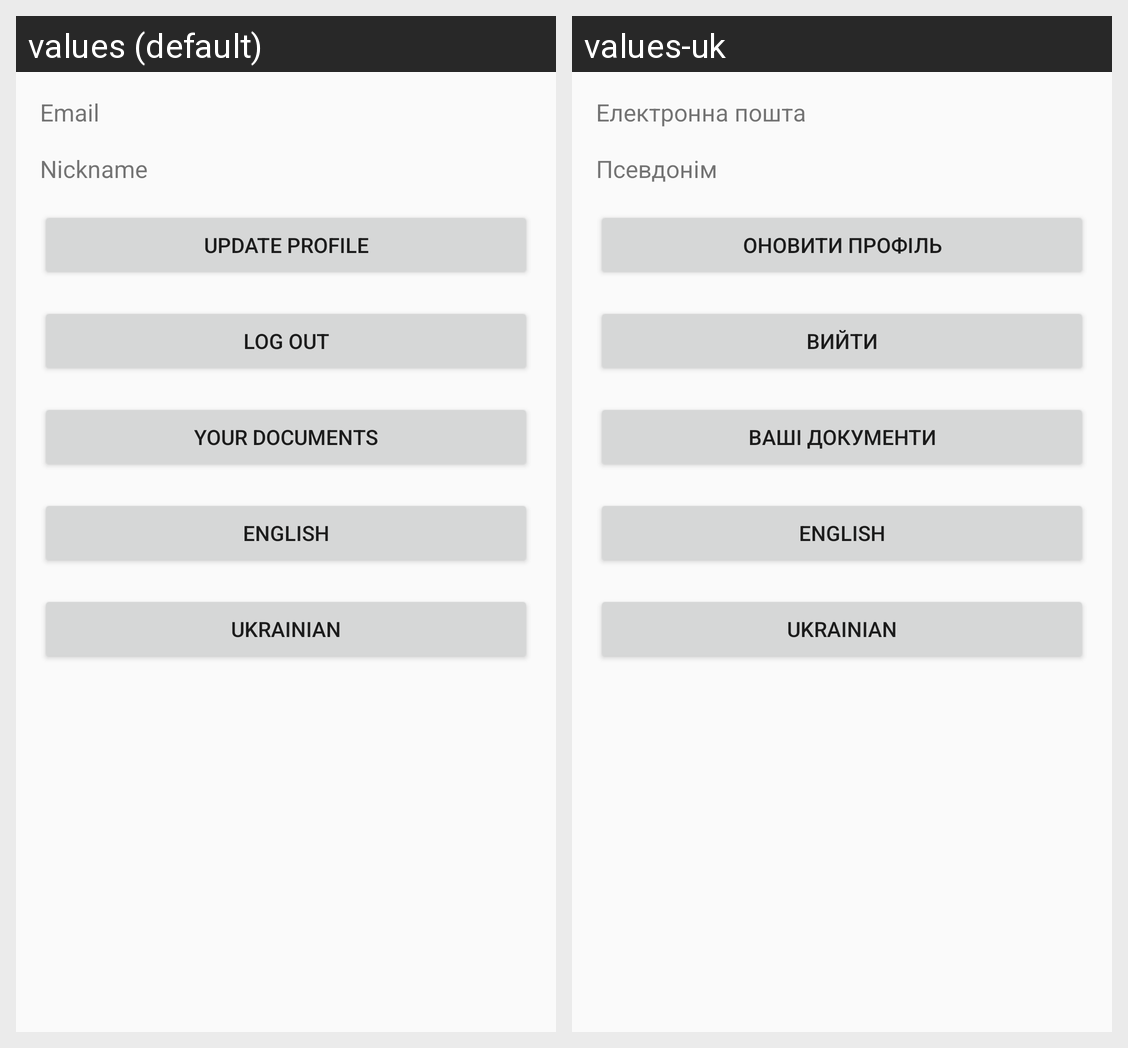

For this localized Android screen grid, give each drawn string resource with its value in every locale shown.
Android screen res/layout/activity_profile.xml rendered under 2 locales, left to right: values (default), values-uk. Device: Nexus 5 (rendered at 1080×1920; each locale shown at half size, 540×960, under a caption strip naming it); theme Theme.Lb5.
Strings drawn on this screen, with the default value and each locale's value (text and hints the layout hard-codes, and strings that could not be matched under every locale, appear in the picture but are not listed):

email
  values: Email
  values-uk: Електронна пошта

nickname
  values: Nickname
  values-uk: Псевдонім

update_profile
  values: Update Profile
  values-uk: Оновити профіль

log_out
  values: Log Out
  values-uk: Вийти

your_documents
  values: Your Documents
  values-uk: Ваші документи
